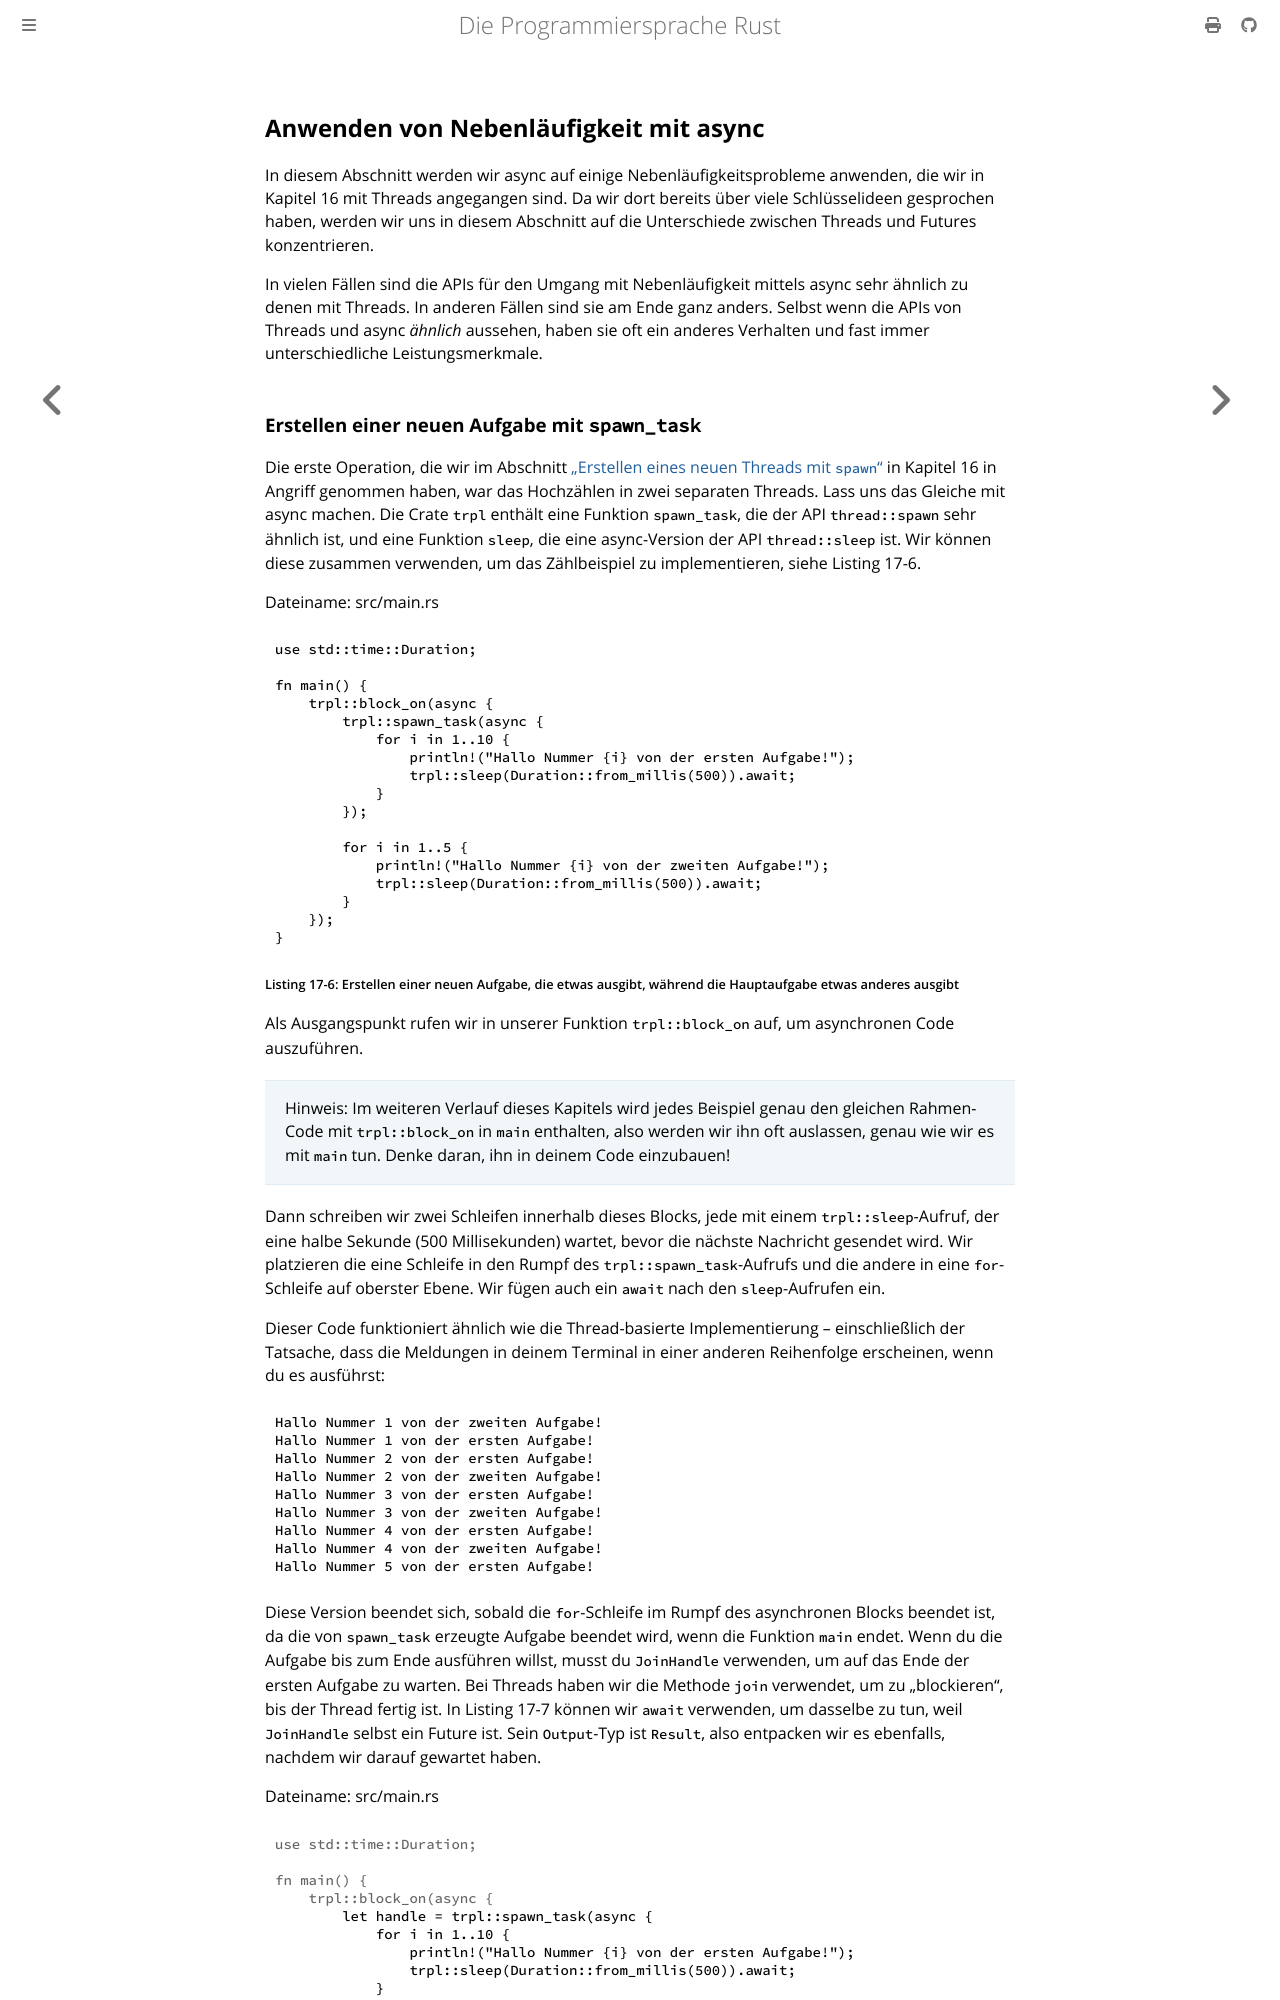

repository: rust-lang-de/rustbook-de · page: ch17-02-concurrency-with-async.html · generator: mdbook

## Anwenden von Nebenläufigkeit mit async

In diesem Abschnitt werden wir async auf einige Nebenläufigkeitsprobleme
anwenden, die wir in Kapitel 16 mit Threads angegangen sind. Da wir dort bereits
über viele Schlüsselideen gesprochen haben, werden wir uns in diesem Abschnitt
auf die Unterschiede zwischen Threads und Futures konzentrieren.

In vielen Fällen sind die APIs für den Umgang mit Nebenläufigkeit mittels async
sehr ähnlich zu denen mit Threads. In anderen Fällen sind sie am Ende ganz
anders. Selbst wenn die APIs von Threads und async _ähnlich_ aussehen, haben sie
oft ein anderes Verhalten und fast immer unterschiedliche Leistungsmerkmale.
